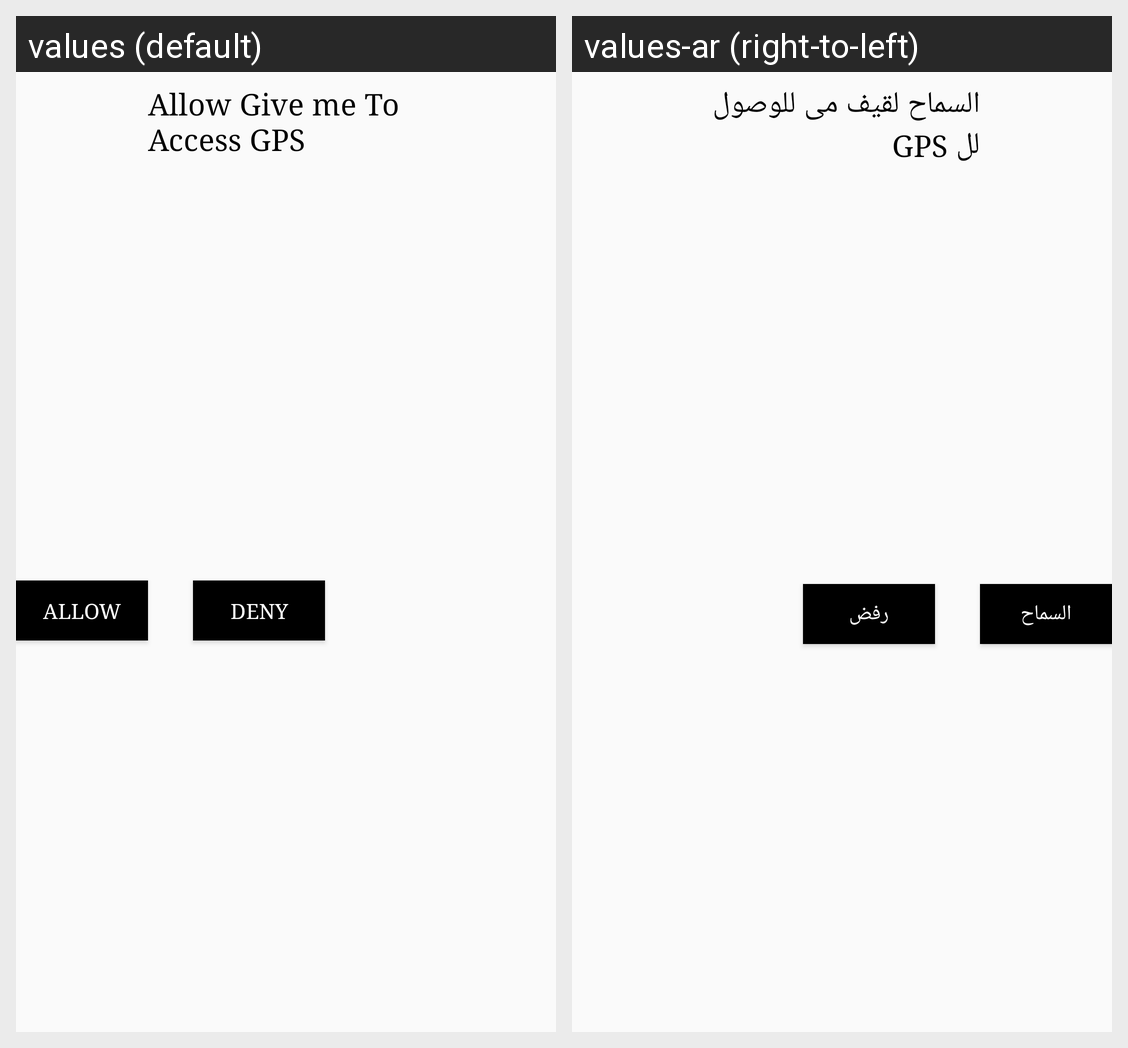

Strings drawn on this Android screen and how each of the app's shown locales translates them:
Android screen res/layout/gps_dialog.xml rendered under 2 locales, left to right: values (default), values-ar (right-to-left). Device: Nexus 5 (rendered at 1080×1920; each locale shown at half size, 540×960, under a caption strip naming it); theme AppTheme.
Strings drawn on this screen, with the default value and each locale's value (text and hints the layout hard-codes, and strings that could not be matched under every locale, appear in the picture but are not listed):

allow_mrsoolk_to_access_gps
  values: Allow Give me To Access GPS
  values-ar: السماح لقيف مى للوصول لل GPS

allow
  values: Allow
  values-ar: السماح

deny
  values: Deny
  values-ar: رفض
